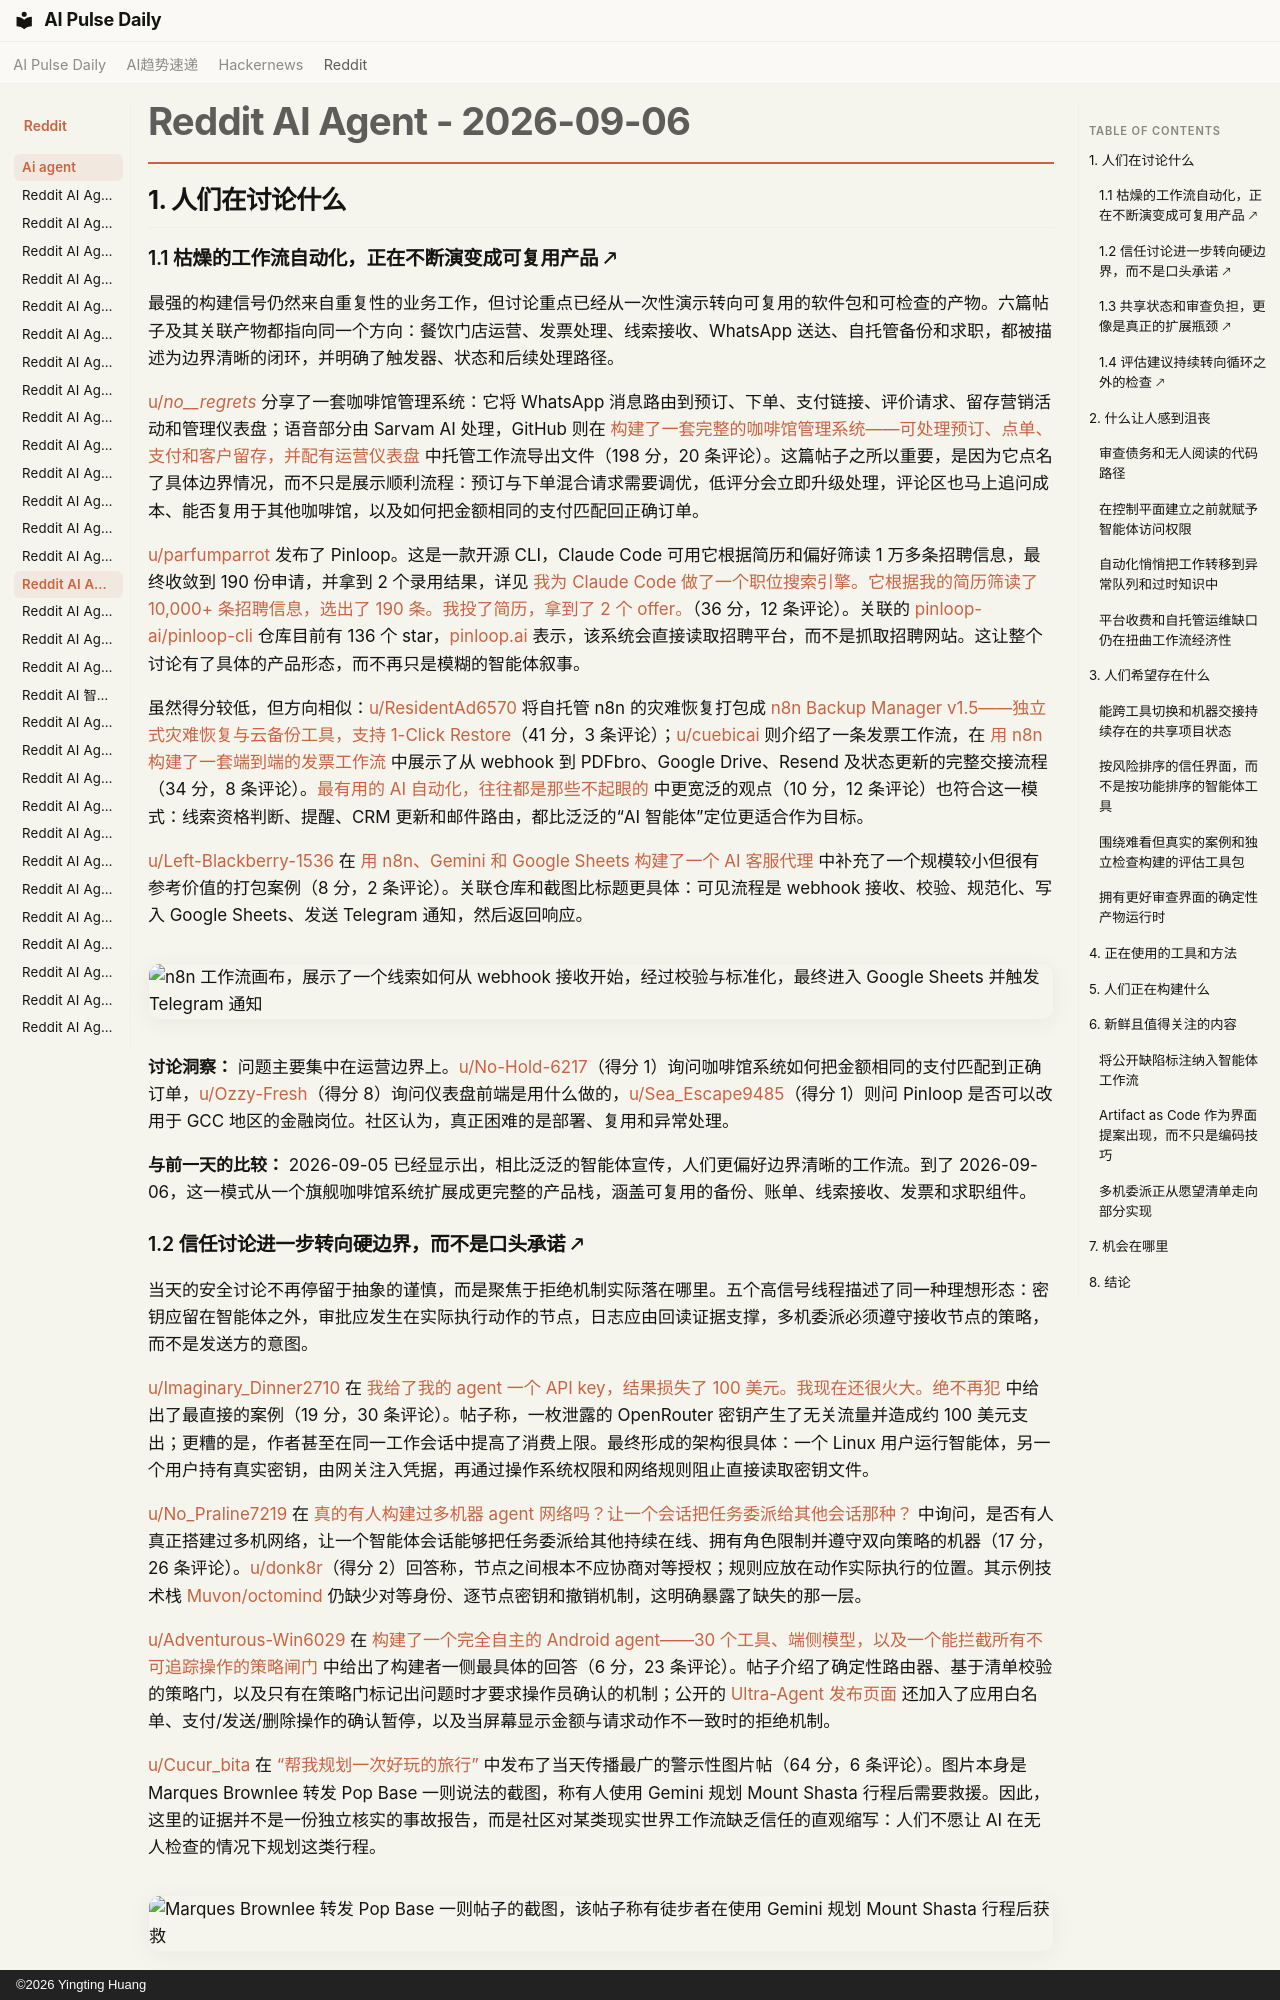

repository: vibewatch/vibewatch.github.io · page: reddit/ai-agent/2026-09-06.zh/index.html · generator: mkdocs · copyright: ©2026 Yingting Huang

# Reddit AI Agent - 2026-09-06

## 1. 人们在讨论什么

### 1.1 枯燥的工作流自动化，正在不断演变成可复用产品 🡕

最强的构建信号仍然来自重复性的业务工作，但讨论重点已经从一次性演示转向可复用的软件包和可检查的产物。六篇帖子及其关联产物都指向同一个方向：餐饮门店运营、发票处理、线索接收、WhatsApp 送达、自托管备份和求职，都被描述为边界清晰的闭环，并明确了触发器、状态和后续处理路径。

[u/_no__regrets_](https://www.reddit.com/user/_no__regrets_) 分享了一套咖啡馆管理系统：它将 WhatsApp 消息路由到预订、下单、支付链接、评价请求、留存营销活动和管理仪表盘；语音部分由 Sarvam AI 处理，GitHub 则在 [构建了一套完整的咖啡馆管理系统——可处理预订、点单、支付和客户留存，并配有运营仪表盘](https://www.reddit.com/r/n8n/comments/1w81t6u/built_a_full_cafe_management_system_handles/) 中托管工作流导出文件（198 分，20 条评论）。这篇帖子之所以重要，是因为它点名了具体边界情况，而不只是展示顺利流程：预订与下单混合请求需要调优，低评分会立即升级处理，评论区也马上追问成本、能否复用于其他咖啡馆，以及如何把金额相同的支付匹配回正确订单。

[u/parfumparrot](https://www.reddit.com/user/parfumparrot) 发布了 Pinloop。这是一款开源 CLI，Claude Code 可用它根据简历和偏好筛读 1 万多条招聘信息，最终收敛到 190 份申请，并拿到 2 个录用结果，详见 [我为 Claude Code 做了一个职位搜索引擎。它根据我的简历筛读了 10,000+ 条招聘信息，选出了 190 条。我投了简历，拿到了 2 个 offer。](https://www.reddit.com/r/AI_Agents/comments/1w8uxp7/i_built_a_job_search_engine_for_claude_code_it/)（36 分，12 条评论）。关联的 [pinloop-ai/pinloop-cli](https://github.com/pinloop-ai/pinloop-cli) 仓库目前有 136 个 star，[pinloop.ai](https://pinloop.ai) 表示，该系统会直接读取招聘平台，而不是抓取招聘网站。这让整个讨论有了具体的产品形态，而不再只是模糊的智能体叙事。

虽然得分较低，但方向相似：[u/ResidentAd6570](https://www.reddit.com/user/ResidentAd6570) 将自托管 n8n 的灾难恢复打包成 [n8n Backup Manager v1.5——独立式灾难恢复与云备份工具，支持 1-Click Restore](https://www.reddit.com/r/n8n/comments/1w8rttg/n8n_backup_manager_v15_the_standalone_disaster/)（41 分，3 条评论）；[u/cuebicai](https://www.reddit.com/user/cuebicai) 则介绍了一条发票工作流，在 [用 n8n 构建了一套端到端的发票工作流](https://www.reddit.com/r/n8n/comments/1w7qjr7/built_an_endtoend_invoice_workflow_with_n8n/) 中展示了从 webhook 到 PDFbro、Google Drive、Resend 及状态更新的完整交接流程（34 分，8 条评论）。[最有用的 AI 自动化，往往都是那些不起眼的](https://www.reddit.com/r/AiAutomations/comments/1w91fvy/the_most_useful_ai_automations_are_usually_the/) 中更宽泛的观点（10 分，12 条评论）也符合这一模式：线索资格判断、提醒、CRM 更新和邮件路由，都比泛泛的“AI 智能体”定位更适合作为目标。

[u/Left-Blackberry-1536](https://www.reddit.com/user/Left-Blackberry-1536) 在 [用 n8n、Gemini 和 Google Sheets 构建了一个 AI 客服代理](https://www.reddit.com/r/n8n/comments/1w82tz7/built_an_ai_customer_support_agent_with_n8n/) 中补充了一个规模较小但很有参考价值的打包案例（8 分，2 条评论）。关联仓库和截图比标题更具体：可见流程是 webhook 接收、校验、规范化、写入 Google Sheets、发送 Telegram 通知，然后返回响应。

![n8n 工作流画布，展示了一个线索如何从 webhook 接收开始，经过校验与标准化，最终进入 Google Sheets 并触发 Telegram 通知](https://i.redd.it/m0udzrdmspnh1.png)

**讨论洞察：** 问题主要集中在运营边界上。[u/No-Hold-6217](https://www.reddit.com/user/No-Hold-6217)（得分 1）询问咖啡馆系统如何把金额相同的支付匹配到正确订单，[u/Ozzy-Fresh](https://www.reddit.com/user/Ozzy-Fresh)（得分 8）询问仪表盘前端是用什么做的，[u/Sea_Escape9485](https://www.reddit.com/user/Sea_Escape9485)（得分 1）则问 Pinloop 是否可以改用于 GCC 地区的金融岗位。社区认为，真正困难的是部署、复用和异常处理。

**与前一天的比较：** 2026-09-05 已经显示出，相比泛泛的智能体宣传，人们更偏好边界清晰的工作流。到了 2026-09-06，这一模式从一个旗舰咖啡馆系统扩展成更完整的产品栈，涵盖可复用的备份、账单、线索接收、发票和求职组件。
